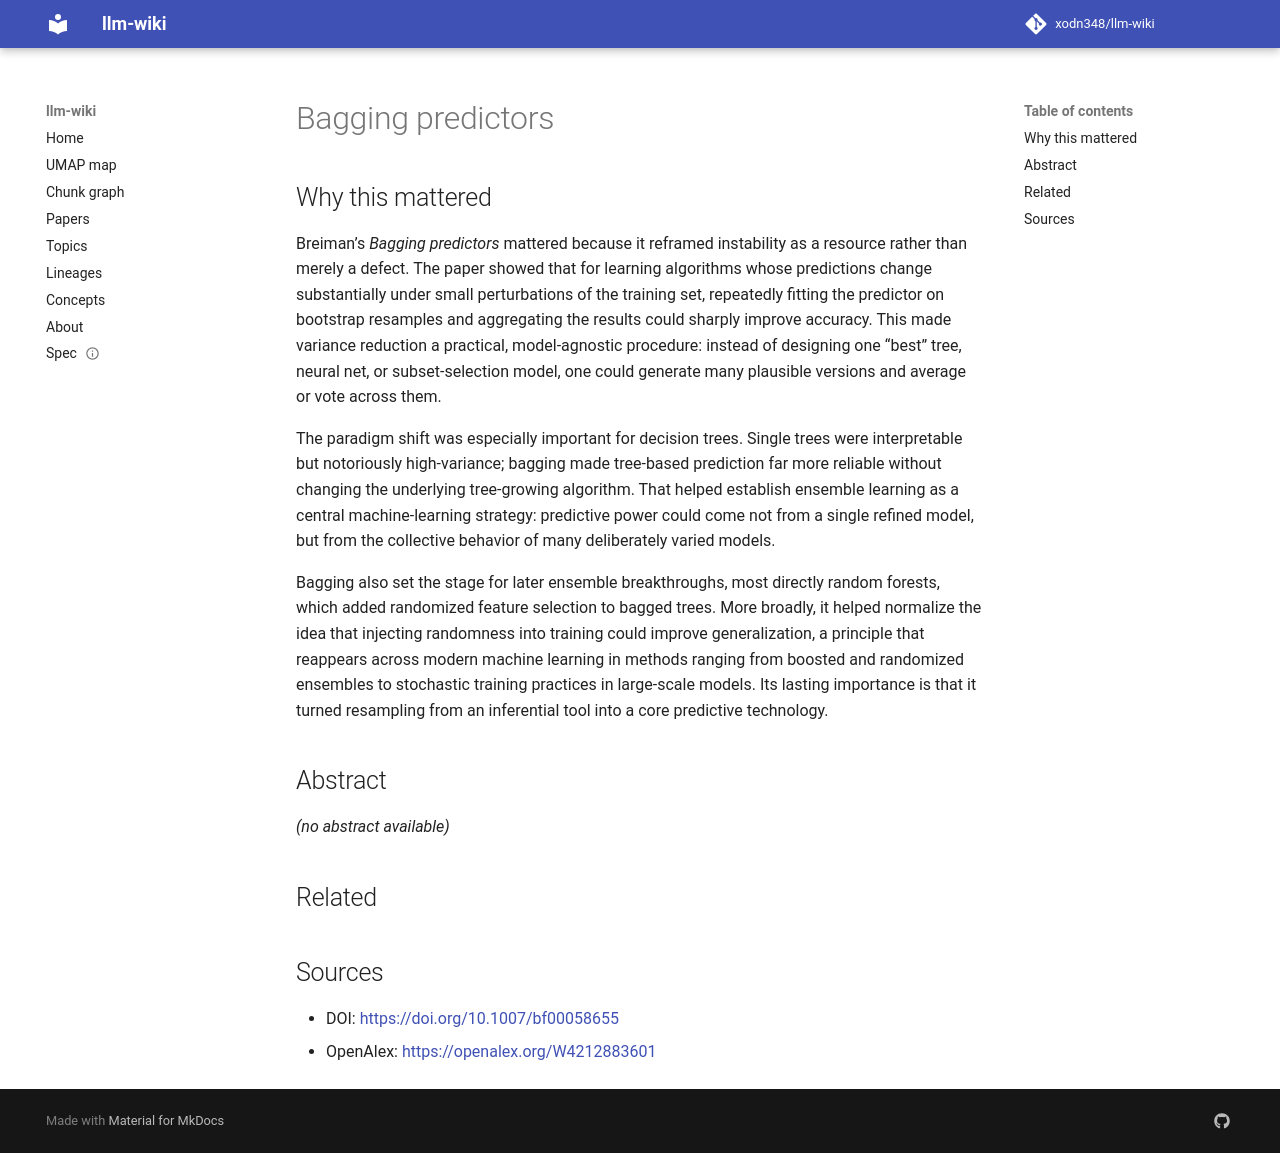

repository: xodn348/llm-wiki · page: paper/10_1007_bf00058655/index.html · generator: mkdocs

---
title: Bagging predictors
doi: 10.1007/bf00058655
openalex_id: https://openalex.org/W4212883601
year: 1996
venue: Machine Learning
authors: Leo Breiman
citations: 16339
fleming_tier: true
concepts:
- Bootstrap aggregating
- Regression
- Artificial intelligence
- Machine learning
- Set (abstract data type)
- Linear regression
- Class (philosophy)
- Outcome (game theory)
- Selection (genetic algorithm)
- Stability (learning theory)
---

# Bagging predictors

## Why this mattered

Breiman’s *Bagging predictors* mattered because it reframed instability as a resource rather than merely a defect. The paper showed that for learning algorithms whose predictions change substantially under small perturbations of the training set, repeatedly fitting the predictor on bootstrap resamples and aggregating the results could sharply improve accuracy. This made variance reduction a practical, model-agnostic procedure: instead of designing one “best” tree, neural net, or subset-selection model, one could generate many plausible versions and average or vote across them.

The paradigm shift was especially important for decision trees. Single trees were interpretable but notoriously high-variance; bagging made tree-based prediction far more reliable without changing the underlying tree-growing algorithm. That helped establish ensemble learning as a central machine-learning strategy: predictive power could come not from a single refined model, but from the collective behavior of many deliberately varied models.

Bagging also set the stage for later ensemble breakthroughs, most directly random forests, which added randomized feature selection to bagged trees. More broadly, it helped normalize the idea that injecting randomness into training could improve generalization, a principle that reappears across modern machine learning in methods ranging from boosted and randomized ensembles to stochastic training practices in large-scale models. Its lasting importance is that it turned resampling from an inferential tool into a core predictive technology.

## Abstract

_(no abstract available)_


## Related



## Sources

- DOI: [https://doi.org/10.1007/bf00058655](https://doi.org/10.1007/bf00058655)
- OpenAlex: [https://openalex.org/W4212883601](https://openalex.org/W4212883601)
